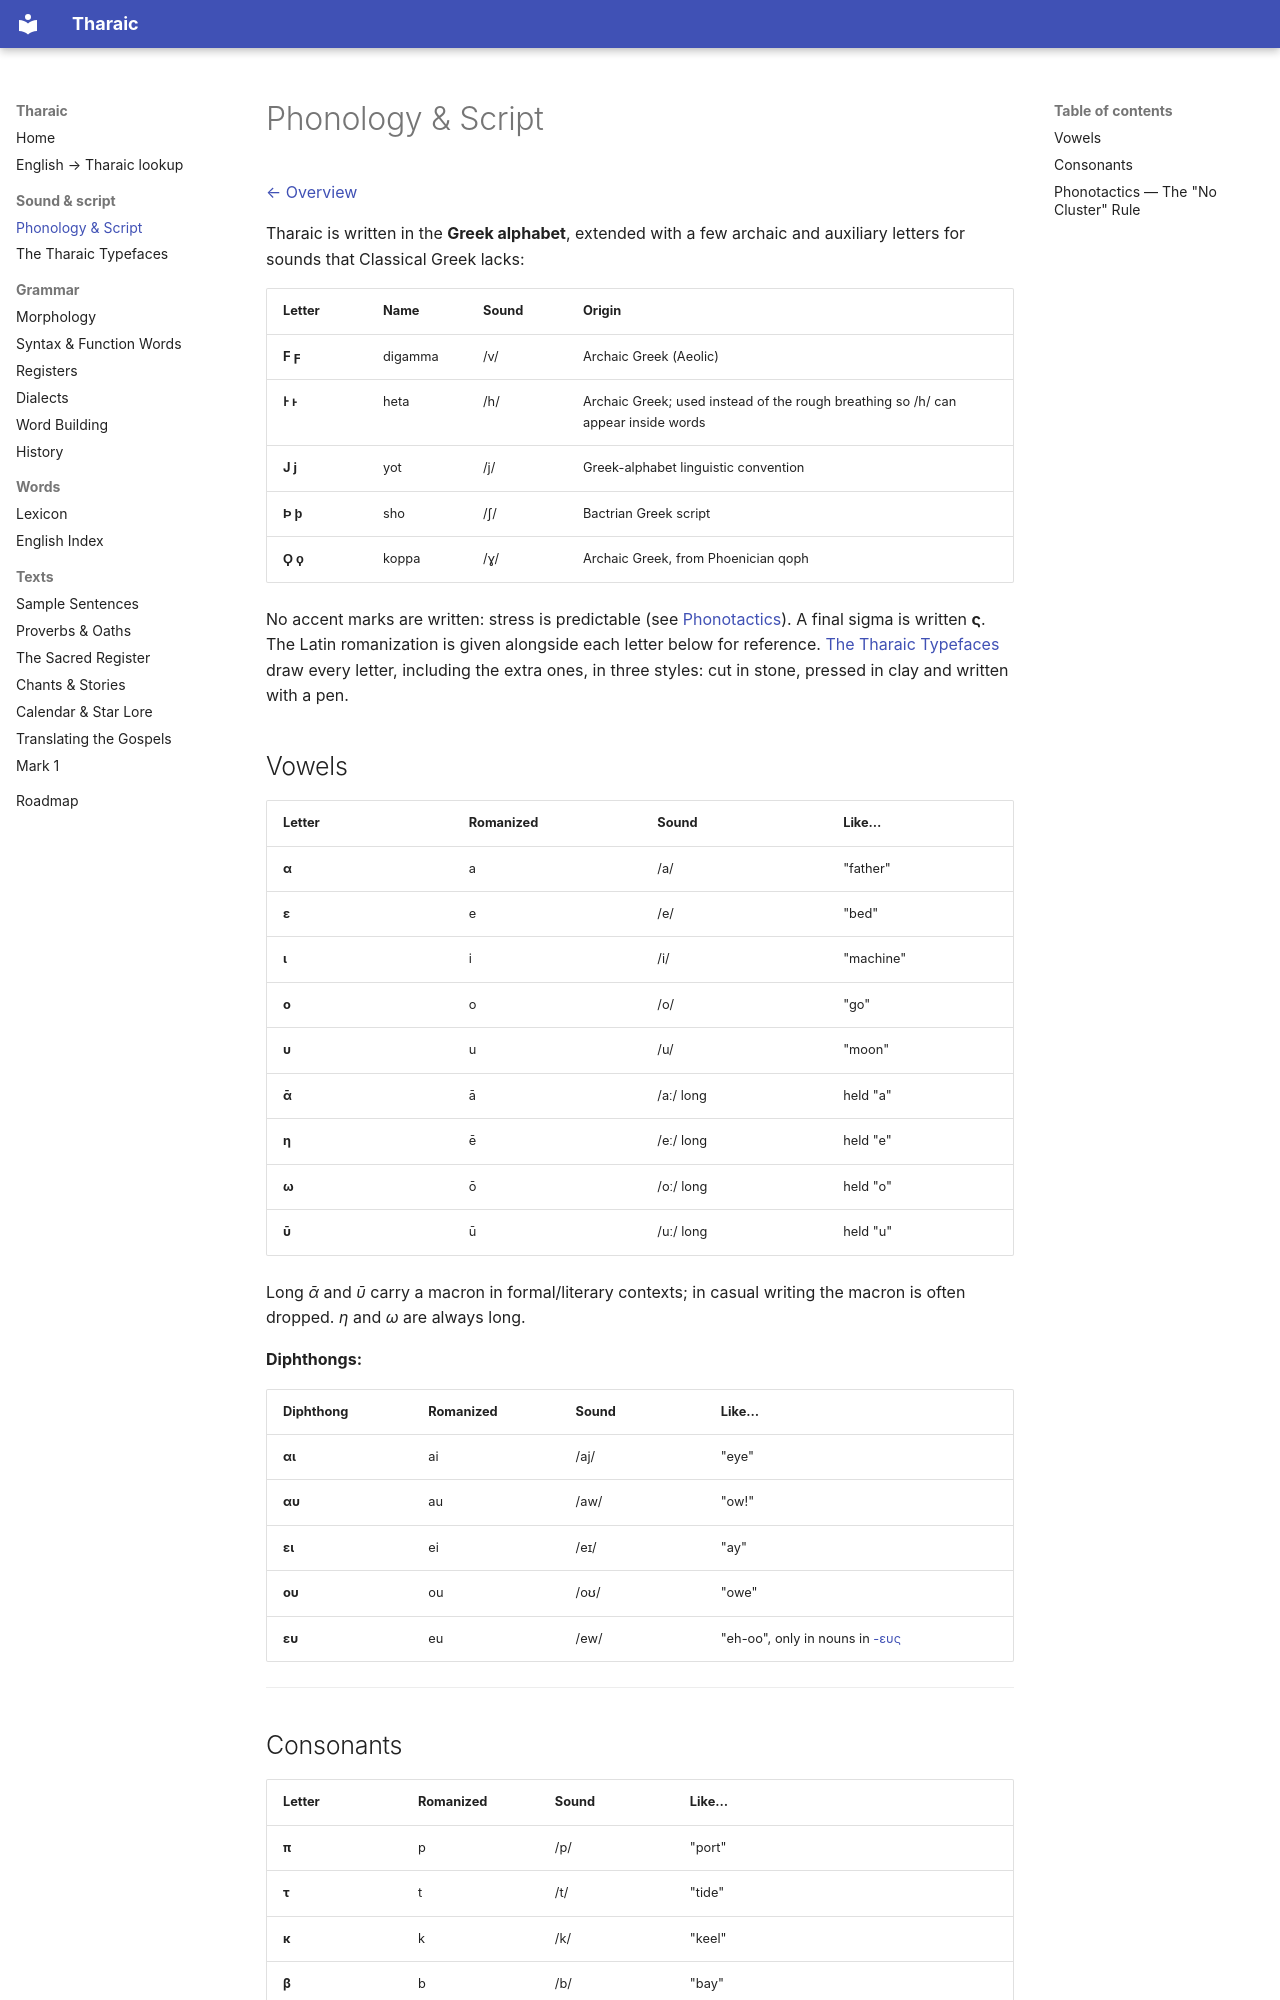

repository: thekyria/tharaic-language · page: phonology.html · generator: mkdocs

# Phonology & Script

[← Overview](../README.md)

Tharaic is written in the **Greek alphabet**, extended with a few archaic and auxiliary letters for sounds that Classical Greek lacks:

| Letter | Name | Sound | Origin |
|--------|------|-------|--------|
| **Ϝ ϝ** | digamma | /v/ | Archaic Greek (Aeolic) |
| **Ͱ ͱ** | heta | /h/ | Archaic Greek; used instead of the rough breathing so /h/ can appear inside words |
| **Ϳ ϳ** | yot | /j/ | Greek-alphabet linguistic convention |
| **Ϸ ϸ** | sho | /ʃ/ | Bactrian Greek script |
| **Ϙ ϙ** | koppa | /ɣ/ | Archaic Greek, from Phoenician qoph |

No accent marks are written: stress is predictable (see [Phonotactics](#phonotactics--the-no-cluster-rule)). A final sigma is written **ς**. The Latin romanization is given alongside each letter below for reference. [The Tharaic Typefaces](font.md) draw every letter, including the extra ones, in three styles: cut in stone, pressed in clay and written with a pen.

## Vowels

| Letter | Romanized | Sound | Like… |
|--------|-----------|-------|-------|
| **α** | a | /a/ | "father" |
| **ε** | e | /e/ | "bed" |
| **ι** | i | /i/ | "machine" |
| **ο** | o | /o/ | "go" |
| **υ** | u | /u/ | "moon" |
| **ᾱ** | ā | /aː/ long | held "a" |
| **η** | ē | /eː/ long | held "e" |
| **ω** | ō | /oː/ long | held "o" |
| **ῡ** | ū | /uː/ long | held "u" |

Long *ᾱ* and *ῡ* carry a macron in formal/literary contexts; in casual writing the macron is often dropped. *η* and *ω* are always long.

**Diphthongs:**

| Diphthong | Romanized | Sound | Like… |
|-----------|-----------|-------|-------|
| **αι** | ai | /aj/ | "eye" |
| **αυ** | au | /aw/ | "ow!" |
| **ει** | ei | /eɪ/ | "ay" |
| **ου** | ou | /oʊ/ | "owe" |
| **ευ** | eu | /ew/ | "eh-oo", only in nouns in [-ευς](word-building.md#nouns-in--ευς) |

---
